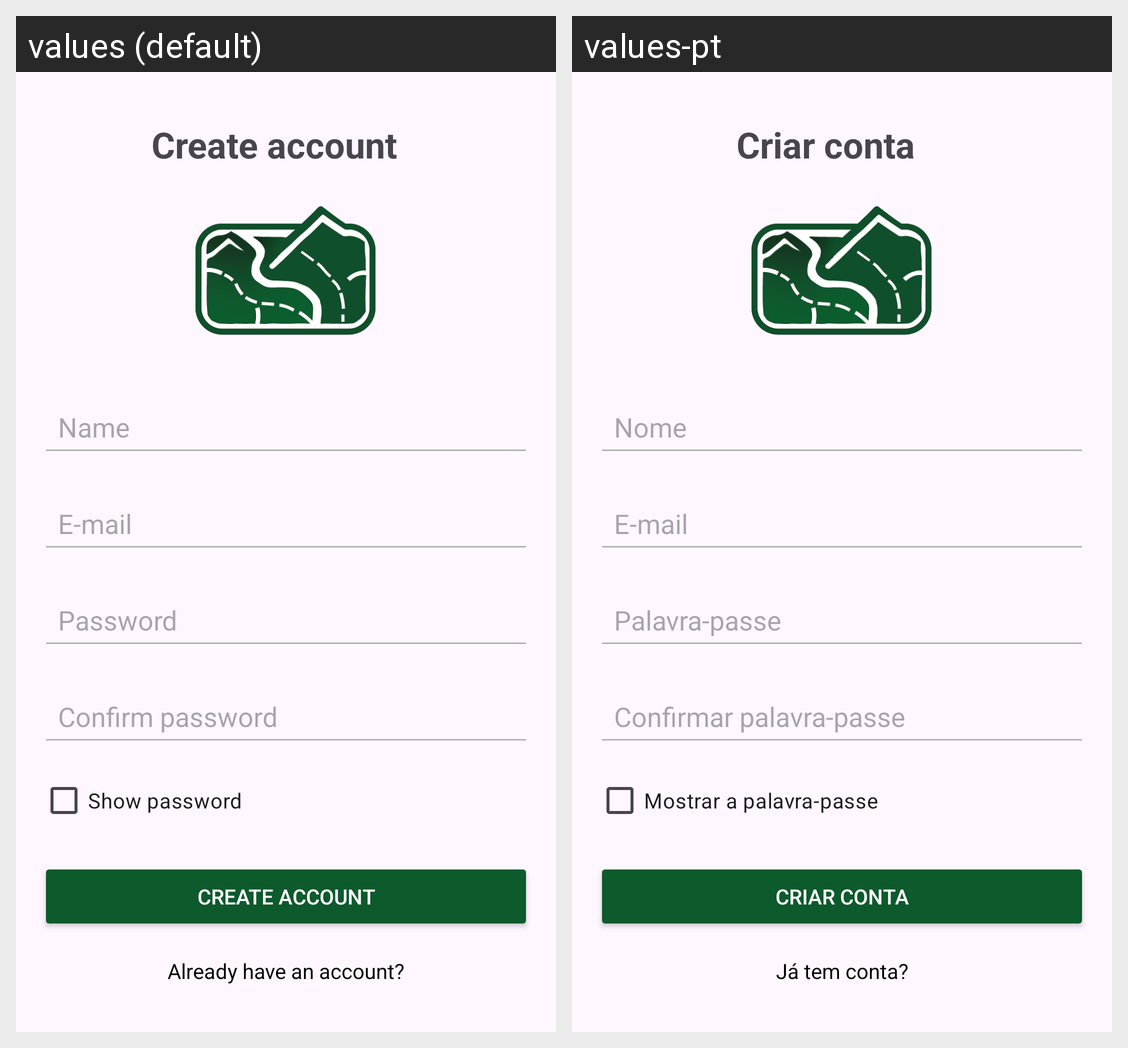

Locale-by-locale string values for the Android screen shown in this grid:
Android screen res/layout/fragment_register.xml rendered under 2 locales, left to right: values (default), values-pt. Device: Nexus 5 (rendered at 1080×1920; each locale shown at half size, 540×960, under a caption strip naming it); theme Theme.Pdm2projeto.
Strings drawn on this screen, with the default value and each locale's value (text and hints the layout hard-codes, and strings that could not be matched under every locale, appear in the picture but are not listed):

create_account
  values: Create account
  values-pt: Criar conta

name
  values: Name
  values-pt: Nome

email
  values: E-mail
  values-pt: E-mail

password
  values: Password
  values-pt: Palavra-passe

confirm_password
  values: Confirm password
  values-pt: Confirmar palavra-passe

show_password
  values: Show password
  values-pt: Mostrar a palavra-passe

have_account
  values: Already have an account?
  values-pt: Já tem conta?
